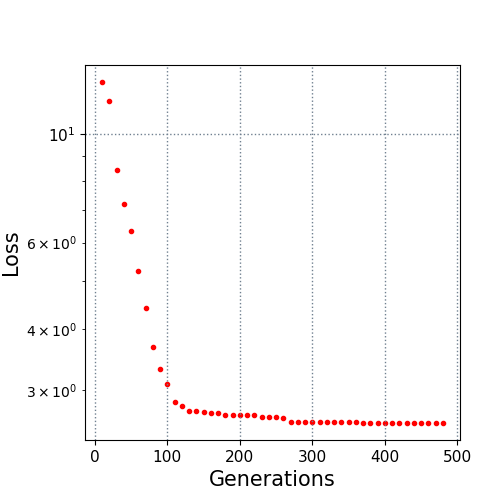

The file beside this chart, header and first rows:
10.0, 12.743582
20.0, 11.68
30.0, 8.441
40.0, 7.196
50.0, 6.35
60.0, 5.246
70.0, 4.408
80.0, 3.677
90.0, 3.316
100.0, 3.088
110.0, 2.842
120.0, 2.785
130.0, 2.718
140.0, 2.718
150.0, 2.706
160.0, 2.693
170.0, 2.693
180.0, 2.67
190.0, 2.67
200.0, 2.67
210.0, 2.67
220.0, 2.67
230.0, 2.649
240.0, 2.647
250.0, 2.643
260.0, 2.632
270.0, 2.586
280.0, 2.586
290.0, 2.586
300.0, 2.586
310.0, 2.586
320.0, 2.582
330.0, 2.582
340.0, 2.582
350.0, 2.582
360.0, 2.582
370.0, 2.574
380.0, 2.574
390.0, 2.574
400.0, 2.574
410.0, 2.574
420.0, 2.574
430.0, 2.574
440.0, 2.574
450.0, 2.574
460.0, 2.574
470.0, 2.574
480.0, 2.574
